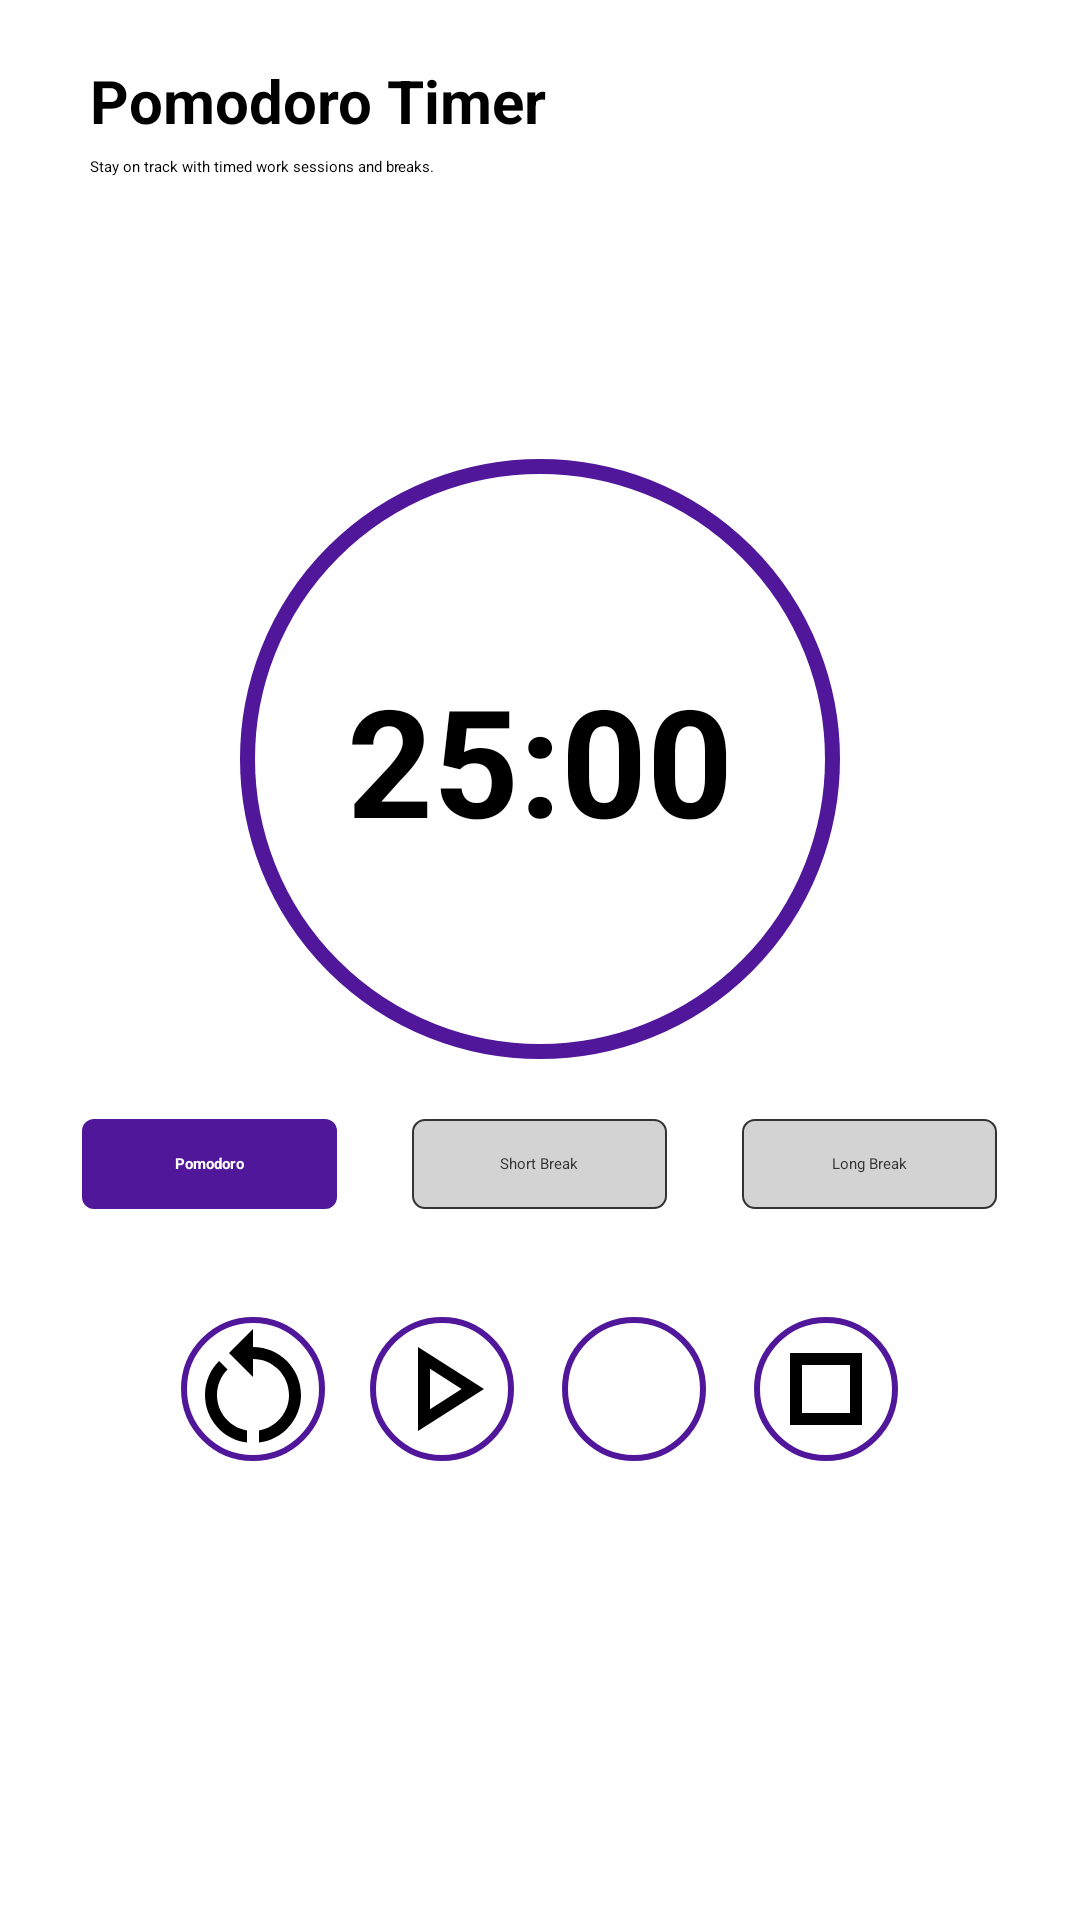

The Android layout XML behind this screen, and the referenced resources:
<!-- AndroidManifest.xml: application theme Theme.Fokus -->
<!-- res/layout/fragment_timer.xml -->
<?xml version="1.0" encoding="utf-8"?>
<RelativeLayout
    xmlns:android="http://schemas.android.com/apk/res/android"
    xmlns:app="http://schemas.android.com/apk/res-auto"
    android:layout_width="match_parent"
    android:layout_height="match_parent"
    android:id="@+id/fragment_container">

    <LinearLayout
        android:layout_width="wrap_content"
        android:layout_height="wrap_content"
        android:orientation="vertical">

        <TextView
            android:id="@+id/tvPomodoro"
            android:layout_width="wrap_content"
            android:layout_height="wrap_content"
            android:layout_marginStart="30dp"
            android:layout_marginTop="20dp"
            android:text="Pomodoro Timer"
            android:textColor="@color/black"
            android:textSize="20sp"
            android:textStyle="bold" />


        <TextView
            android:id="@+id/tvPomodoroDesc"
            android:layout_width="wrap_content"
            android:layout_height="wrap_content"
            android:layout_marginStart="30dp"
            android:layout_marginTop="5dp"
            android:text="Stay on track with timed work sessions and breaks."
            android:textColor="@color/black" />
    </LinearLayout>


    <LinearLayout
        android:layout_width="match_parent"
        android:layout_height="match_parent"
        android:orientation="vertical"
        android:gravity="center">


        <TextView
            android:id="@+id/timerTextView"
            android:layout_width="wrap_content"
            android:layout_height="wrap_content"
            android:background="@drawable/timercontainer"
            android:gravity="center"
            android:text="25:00"
            android:textColor="@color/black"
            android:textSize="50sp"
            android:textStyle="bold" />
        <LinearLayout
            android:layout_width="wrap_content"
            android:layout_height="wrap_content"
            android:layout_marginTop="20dp"
            android:orientation="horizontal">


            <TextView
                android:id="@+id/pomodoroBar"
                android:layout_width="85dp"
                android:layout_height="30dp"
                android:layout_marginEnd="25dp"
                android:background="@drawable/ttvcontainer"
                android:gravity="center"
                android:text="Pomodoro"
                android:textAlignment="center"
                android:textColor="@color/white"
                android:textStyle="bold" />


            <TextView
                android:id="@+id/shortBreakBar"
                android:layout_width="85dp"
                android:layout_height="30dp"
                android:layout_marginEnd="25dp"
                android:background="@drawable/ttvcontainer3"
                android:gravity="center"
                android:text="Short Break"
                android:textAlignment="center"
                android:textColor="@color/lightblack" />


            <TextView
                android:id="@+id/longBreakBar"
                android:layout_width="85dp"
                android:layout_height="30dp"
                android:background="@drawable/ttvcontainer3"
                android:gravity="center"
                android:text="Long Break"
                android:textAlignment="center"
                android:textColor="@color/lightblack" />






        </LinearLayout>
        <LinearLayout
            android:layout_width="wrap_content"
            android:layout_height="wrap_content"
            android:orientation="horizontal"
            android:layout_marginTop="20dp">


            <ImageButton
                android:id="@+id/restartButton"
                android:layout_width="wrap_content"
                android:layout_height="wrap_content"
                android:src="@drawable/restart"
                android:background="@drawable/timebtn_selector"
                android:layout_marginTop="16dp"
                android:layout_marginEnd="15dp"/>


            <FrameLayout
                android:layout_width="wrap_content"
                android:layout_height="wrap_content">


                <ImageButton
                    android:id="@+id/playButton"
                    android:layout_width="wrap_content"
                    android:layout_height="wrap_content"
                    android:src="@drawable/playarrow"
                    android:background="@drawable/timebtn_selector"
                    android:layout_marginTop="16dp" />


                <ImageButton
                    android:id="@+id/pauseButton"
                    android:layout_width="wrap_content"
                    android:layout_height="wrap_content"
                    android:src="@drawable/pause"
                    android:visibility="gone"
                    android:background="@drawable/timebtn_selector"
                    android:layout_marginTop="16dp" />




            </FrameLayout>


            <ImageButton
                android:id="@+id/tnxtBtn"
                android:layout_width="wrap_content"
                android:layout_height="wrap_content"
                android:layout_marginStart="16dp"
                android:layout_marginTop="16dp"
                android:background="@drawable/timebtn_selector"
                android:src="@drawable/next" />


            <ImageButton
                android:id="@+id/stopBtn"
                android:layout_width="wrap_content"
                android:layout_height="wrap_content"
                android:src="@drawable/stop"
                android:background="@drawable/timebtn_selector"
                android:layout_marginTop="16dp"
                android:layout_marginStart="16dp"/>


        </LinearLayout>


    </LinearLayout>


</RelativeLayout>
<!-- resources referenced by this layout -->
<resources>
  <color name="black">#000000</color>
  <color name="lightblack">#333333</color>
  <color name="white">#FFFFFFFF</color>
  <!-- drawable pause (drawable) -->
  <vector xmlns:android="http://schemas.android.com/apk/res/android" android:height="40dp" android:tint="#000000" android:viewportHeight="24" android:viewportWidth="24" android:width="40dp">
  
      <path android:fillColor="@android:color/white" android:pathData="M6,19h4L10,5L6,5v14zM14,5v14h4L18,5h-4z"/>
  
  </vector>
  <!-- drawable playarrow (drawable) -->
  <vector xmlns:android="http://schemas.android.com/apk/res/android" android:height="30dp" android:tint="#000000" android:viewportHeight="24" android:viewportWidth="24" android:width="30dp">
        
      <path android:fillColor="@android:color/white" android:pathData="M10,8.64L15.27,12 10,15.36V8.64M8,5v14l11,-7L8,5z"/>
      
  </vector>
  <!-- drawable restart (drawable) -->
  <vector xmlns:android="http://schemas.android.com/apk/res/android" android:height="38dp" android:tint="#000000" android:viewportHeight="24" android:viewportWidth="24" android:width="38dp">
        
      <path android:fillColor="@android:color/white" android:pathData="M12,5V2L8,6l4,4V7c3.31,0 6,2.69 6,6c0,2.97 -2.17,5.43 -5,5.91v2.02c3.95,-0.49 7,-3.85 7,-7.93C20,8.58 16.42,5 12,5z"/>
        
      <path android:fillColor="@android:color/white" android:pathData="M6,13c0,-1.65 0.67,-3.15 1.76,-4.24L6.34,7.34C4.9,8.79 4,10.79 4,13c0,4.08 3.05,7.44 7,7.93v-2.02C8.17,18.43 6,15.97 6,13z"/>
      
  </vector>
  <!-- drawable stop (drawable) -->
  <vector xmlns:android="http://schemas.android.com/apk/res/android" android:height="40dp" android:tint="#000000" android:viewportHeight="24" android:viewportWidth="24" android:width="40dp">
        
      <path android:fillColor="@android:color/white" android:pathData="M16,8v8H8V8h8m2,-2H6v12h12V6z"/>
      
  </vector>
  <!-- drawable timebtn_selector (drawable) -->
  <?xml version="1.0" encoding="utf-8"?>
  <selector xmlns:android="http://schemas.android.com/apk/res/android">
  
      
      <item android:state_pressed="true" android:drawable="@drawable/pressed_btn" />
  
      
      <item android:drawable="@drawable/ibcontainer" /> 
  
  </selector>
  <!-- drawable timercontainer (drawable) -->
  <?xml version="1.0" encoding="utf-8"?>
  <shape xmlns:android="http://schemas.android.com/apk/res/android"
      android:shape="oval">
  
      <size
          android:width="200dp"
      android:height="200dp" />
  
      <solid android:color="@color/white"/>
      <stroke android:width="5dp" android:color="@color/DarkPurple" />
      <corners android:radius="50dp" />
  
  </shape>
  <!-- drawable ttvcontainer (drawable) -->
  <shape xmlns:android="http://schemas.android.com/apk/res/android">
      <solid android:color="@color/DarkPurple"/>
      <corners android:radius="4dp"/>
  </shape>
  <!-- drawable pressed_btn (drawable) -->
  <?xml version="1.0" encoding="utf-8"?>
  <shape xmlns:android="http://schemas.android.com/apk/res/android"
      android:shape="rectangle">
  
      <size
          android:width="48dp"
          android:height="48dp" />
  
      <stroke android:width="2dp" android:color="@color/DarkPurple" />
      <corners android:radius="24dp" />
      <solid android:color="@color/blandpurple"/> 
  
  </shape>
  <!-- drawable ibcontainer (drawable) -->
  <?xml version="1.0" encoding="utf-8"?>
  <shape xmlns:android="http://schemas.android.com/apk/res/android"
      android:shape="rectangle">
  
      <size
          android:width="48dp"
          android:height="48dp" />
  
      <stroke android:width="2dp" android:color="@color/DarkPurple" />
      <corners android:radius="24dp" />
      <solid android:color="@android:color/transparent"/>
  
  </shape>
  <color name="DarkPurple">#51179B</color>
  <color name="lightgray">#D3D3D3</color>
  <color name="blandpurple">#BC7BD7</color>
</resources>
